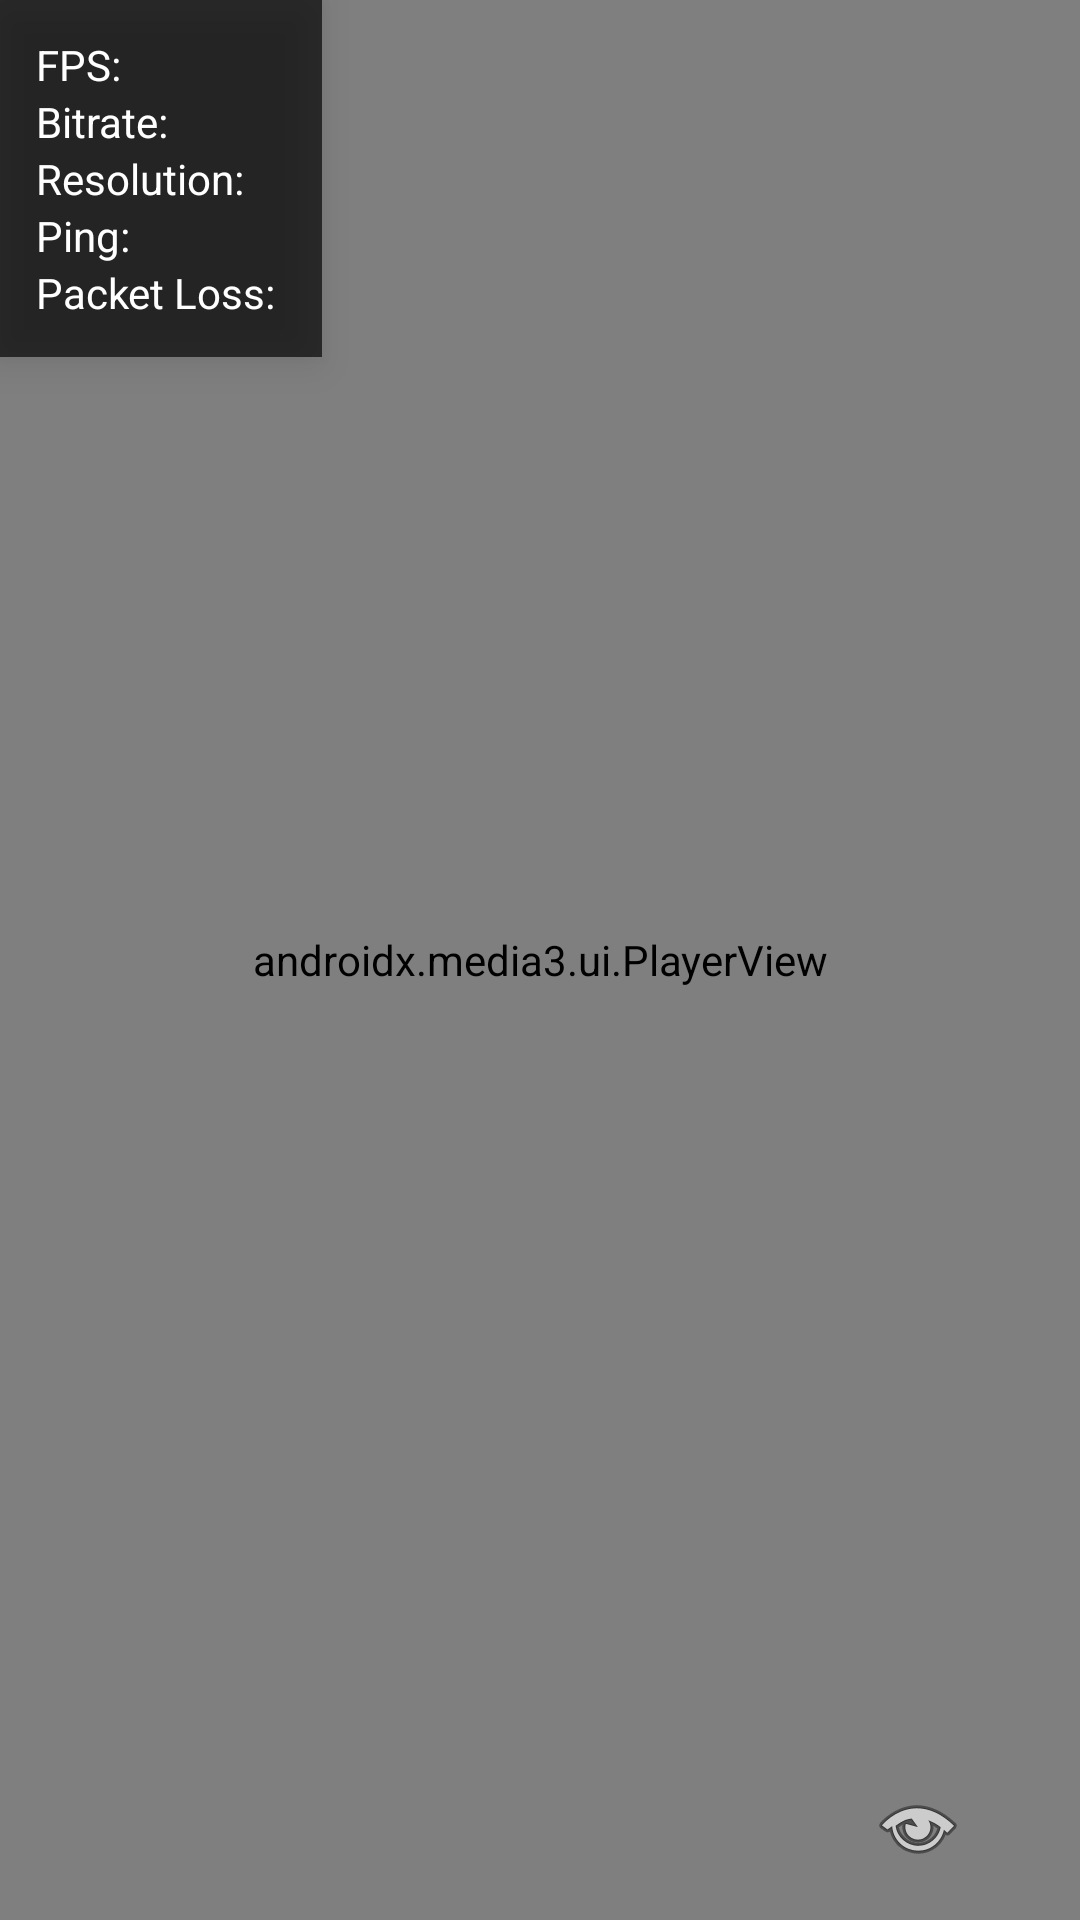

This screen was rendered from an Android layout file. Write that file and the resources it references.
<!-- AndroidManifest.xml: application theme Theme.Thumbnail -->
<!-- res/layout/activity_video_player.xml -->
<?xml version="1.0" encoding="utf-8"?>
<FrameLayout xmlns:android="http://schemas.android.com/apk/res/android"
    android:id="@+id/main"
    android:layout_width="match_parent"
    android:layout_height="match_parent">

    
    <androidx.media3.ui.PlayerView
        android:id="@+id/playerView"
        android:layout_width="match_parent"
        android:layout_height="match_parent"
        android:keepScreenOn="true" />

    
    <LinearLayout
        android:id="@+id/statsOverlay"
        android:layout_width="wrap_content"
        android:layout_height="wrap_content"
        android:orientation="vertical"
        android:padding="12dp"
        android:layout_gravity="top|start"
        android:background="#AA000000"
        android:elevation="8dp">

        <TextView
            android:id="@+id/fpsText"
            android:layout_width="wrap_content"
            android:layout_height="wrap_content"
            android:text="FPS: "
            android:textColor="#FFFFFF"
            android:textSize="14sp" />

        <TextView
            android:id="@+id/bitrateText"
            android:layout_width="wrap_content"
            android:layout_height="wrap_content"
            android:text="Bitrate: "
            android:textColor="#FFFFFF"
            android:textSize="14sp" />

        <TextView
            android:id="@+id/resolutionText"
            android:layout_width="wrap_content"
            android:layout_height="wrap_content"
            android:text="Resolution: "
            android:textColor="#FFFFFF"
            android:textSize="14sp" />

        <TextView
            android:id="@+id/pingText"
            android:layout_width="wrap_content"
            android:layout_height="wrap_content"
            android:text="Ping: "
            android:textColor="#FFFFFF"
            android:textSize="14sp" />

        <TextView
            android:id="@+id/packetLossText"
            android:layout_width="wrap_content"
            android:layout_height="wrap_content"
            android:text="Packet Loss: "
            android:textColor="#FFFFFF"
            android:textSize="14sp" />
    </LinearLayout>

    
    <ImageButton
        android:id="@+id/fullscreenButton"
        android:layout_width="48dp"
        android:layout_height="48dp"
        android:layout_gravity="bottom|end"
        android:layout_marginEnd="30dp"
        android:layout_marginBottom="7dp"
        android:background="@android:color/transparent"
        android:src="@android:drawable/ic_menu_view"
        android:contentDescription="Fullscreen" />
</FrameLayout>
<!-- resources referenced by this layout -->
<resources>
  <style name="Theme.Thumbnail" parent="Base.Theme.Thumbnail" />
  <style name="Base.Theme.Thumbnail" parent="Theme.Material3.DayNight.NoActionBar">
          
          
      </style>
</resources>
